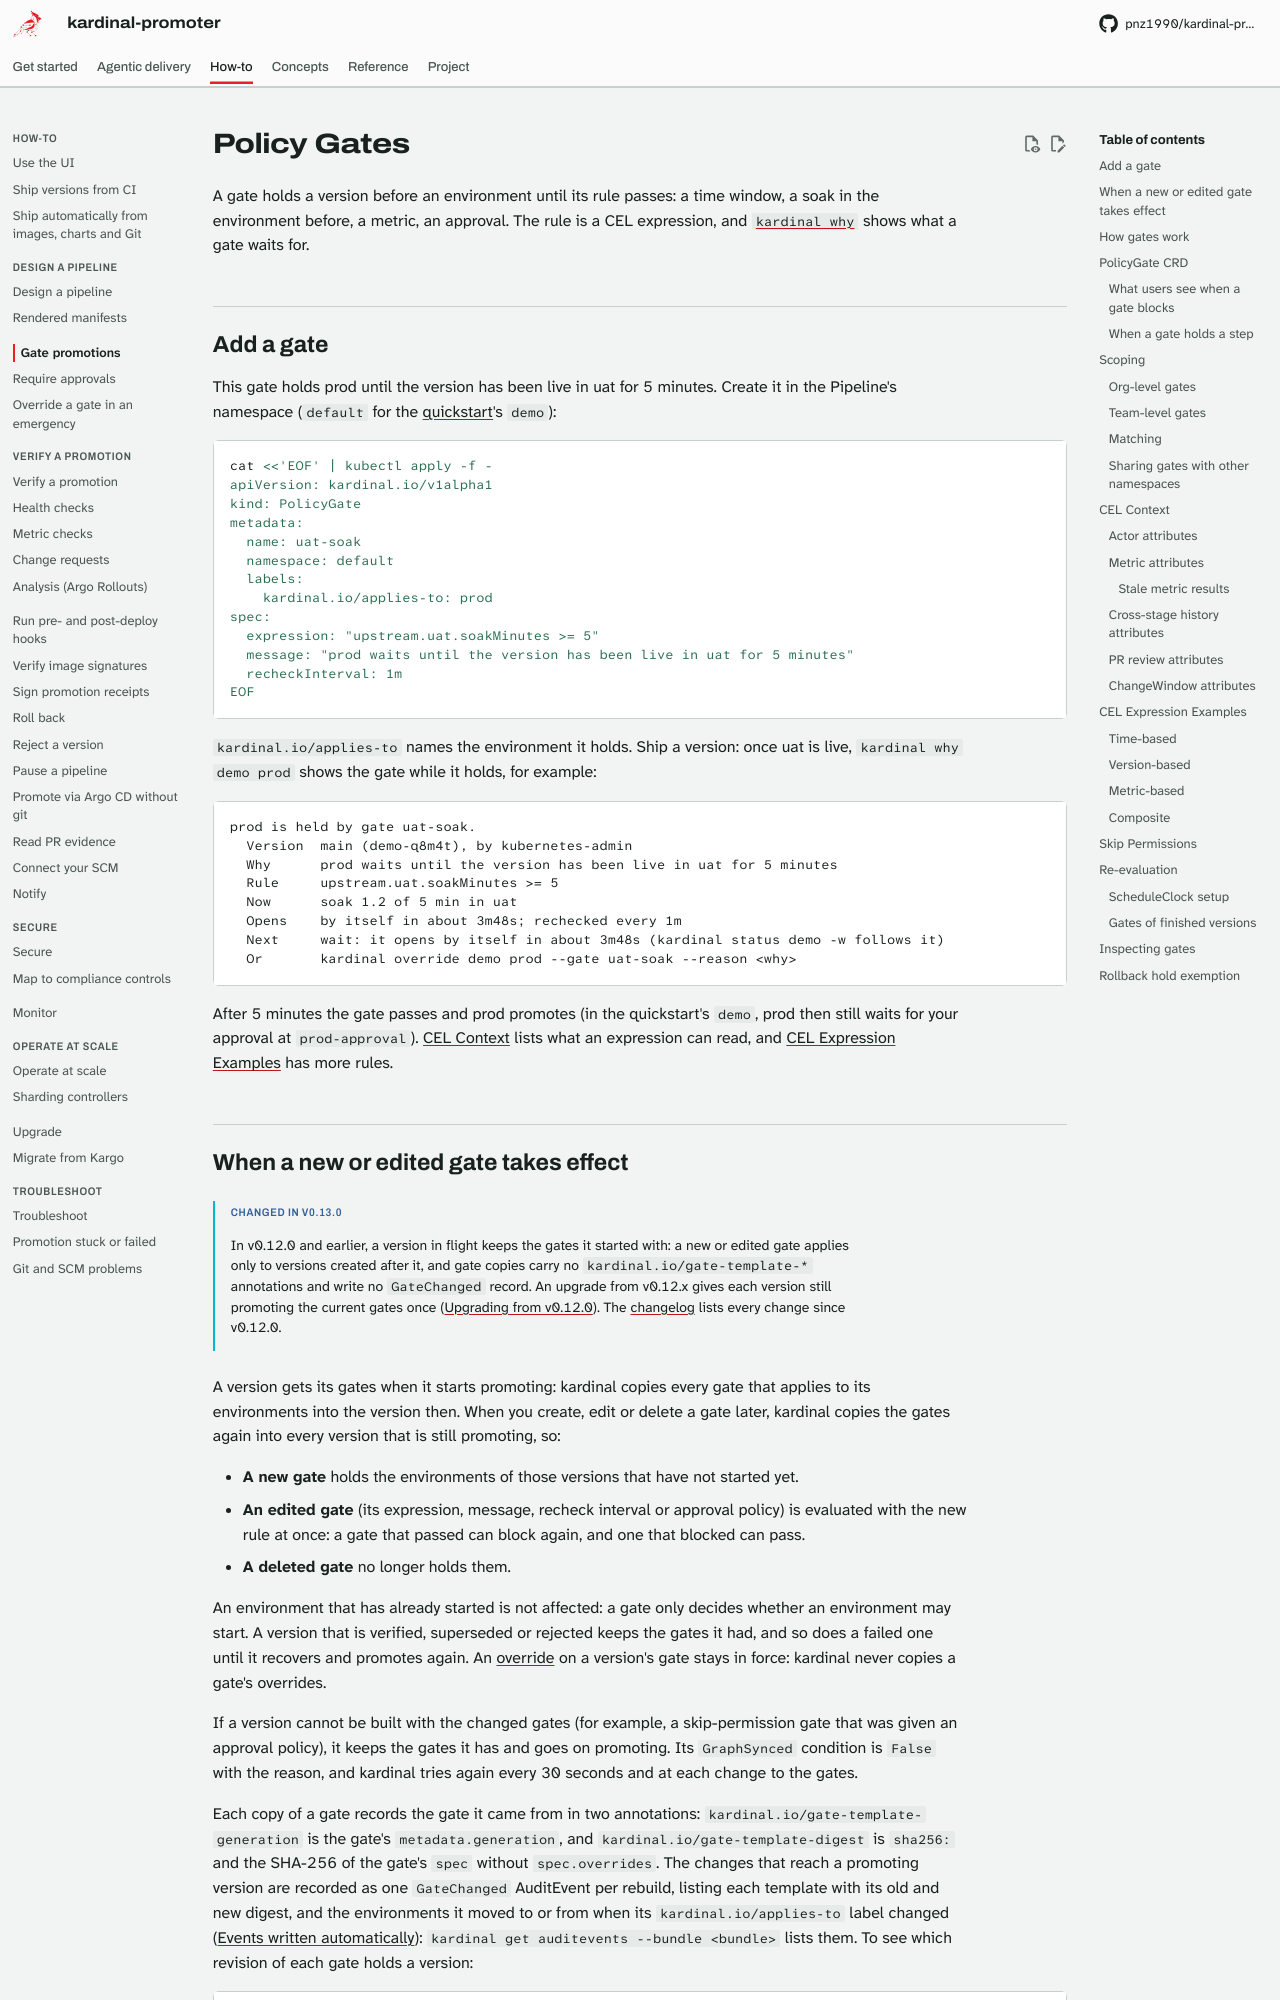

repository: pnz1990/kardinal-promoter · page: policy-gates/index.html · generator: mkdocs

# Policy Gates

A gate holds a version before an environment until its rule passes: a time window, a soak in the
environment before, a metric, an approval. The rule is a CEL expression, and
[`kardinal why`](reference/cli/kardinal-why.md) shows what a gate waits for.

## Add a gate

This gate holds prod until the version has been live in uat for 5 minutes. Create it in the
Pipeline's namespace (`default` for the [quickstart](quickstart.md)'s `demo`):

```bash
cat <<'EOF' | kubectl apply -f -
apiVersion: kardinal.io/v1alpha1
kind: PolicyGate
metadata:
  name: uat-soak
  namespace: default
  labels:
    kardinal.io/applies-to: prod
spec:
  expression: "upstream.uat.soakMinutes >= 5"
  message: "prod waits until the version has been live in uat for 5 minutes"
  recheckInterval: 1m
EOF
```

`kardinal.io/applies-to` names the environment it holds. Ship a version: once uat is live,
`kardinal why demo prod` shows the gate while it holds, for example:

```text
prod is held by gate uat-soak.
  Version  main (demo-q8m4t), by kubernetes-admin
  Why      prod waits until the version has been live in uat for 5 minutes
  Rule     upstream.uat.soakMinutes >= 5
  Now      soak 1.2 of 5 min in uat
  Opens    by itself in about 3m48s; rechecked every 1m
  Next     wait: it opens by itself in about 3m48s (kardinal status demo -w follows it)
  Or       kardinal override demo prod --gate uat-soak --reason <why>
```

After 5 minutes the gate passes and prod promotes (in the quickstart's `demo`, prod then still waits for your approval at `prod-approval`).
[CEL Context](#cel-context) lists what an expression can read, and [CEL Expression Examples](#cel-expression-examples) has more rules.
